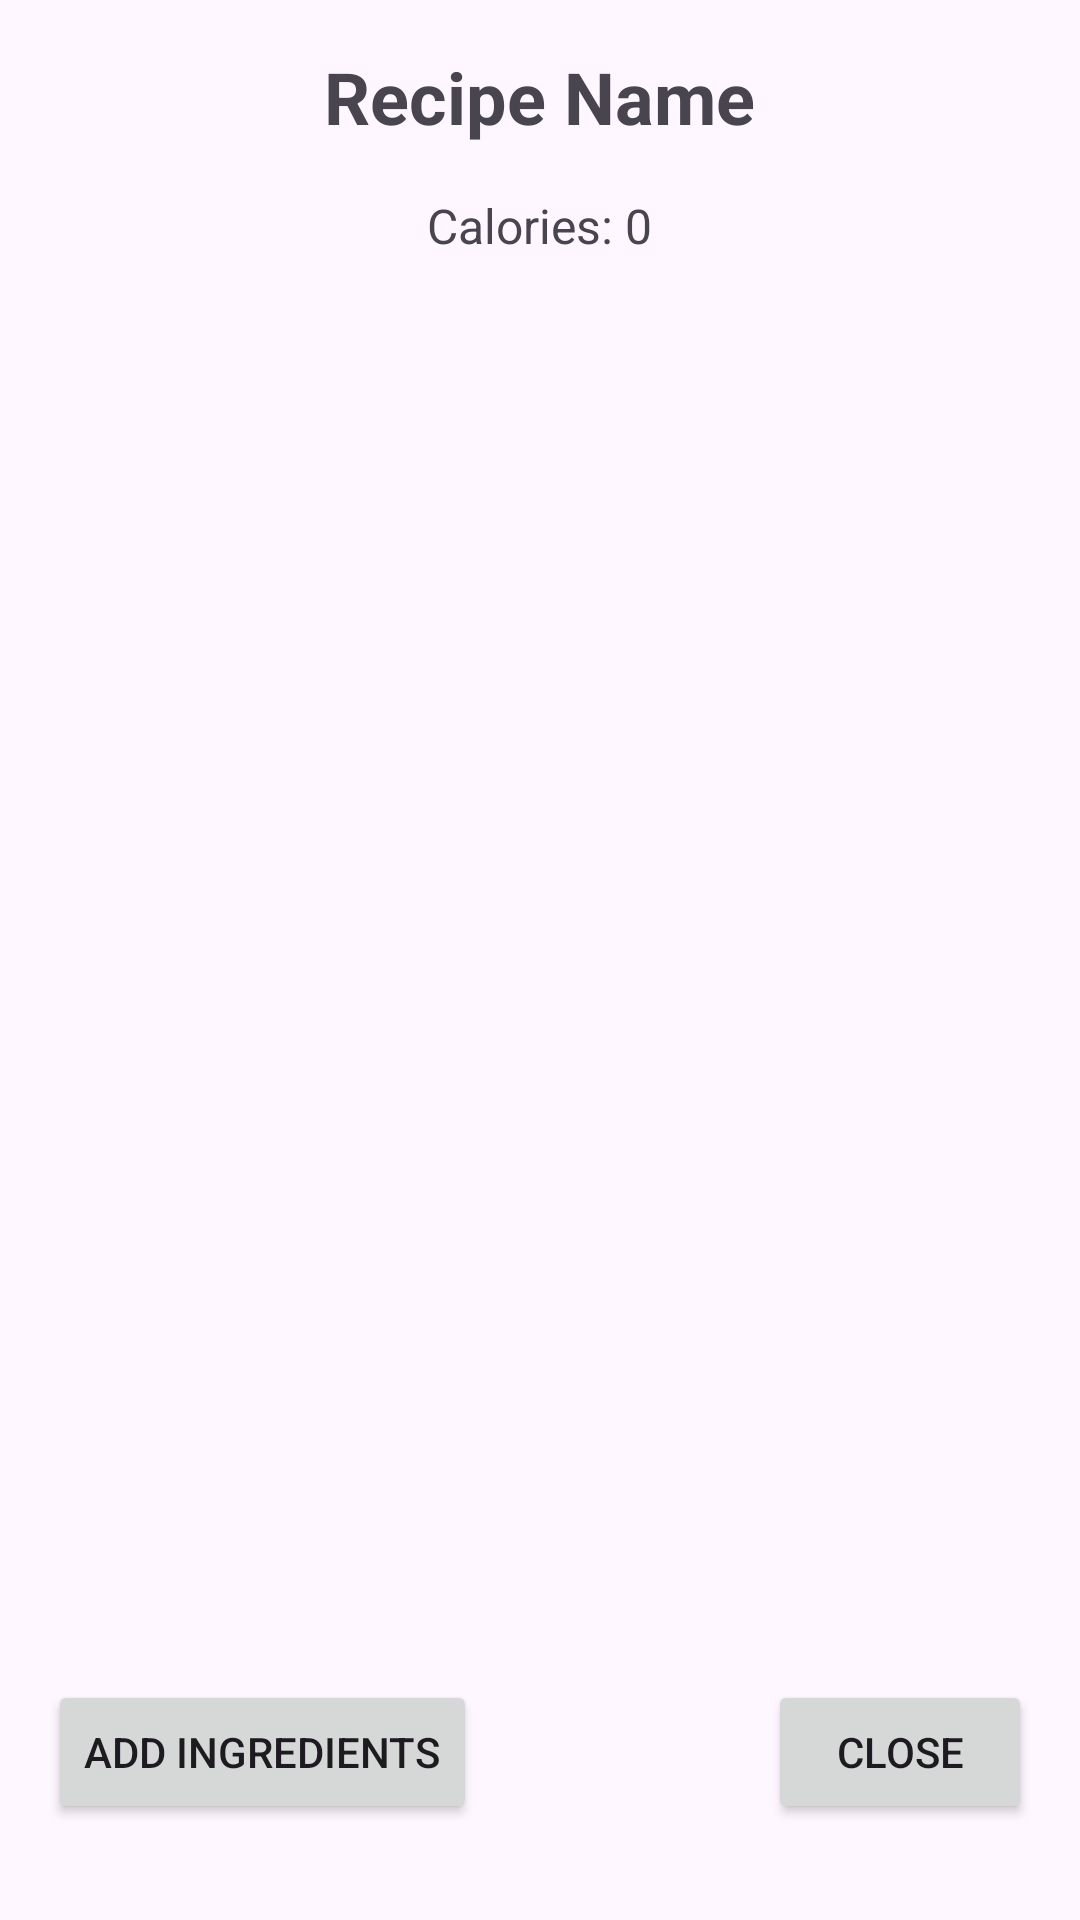

The Android layout XML behind this screen, and the referenced resources:
<!-- AndroidManifest.xml: application theme Theme.CS2340_Project -->
<!-- res/layout/recipe_details_activity.xml -->
<?xml version="1.0" encoding="utf-8"?>
<RelativeLayout xmlns:android="http://schemas.android.com/apk/res/android"
    android:layout_width="match_parent"
    android:layout_height="match_parent"
    android:padding="16dp">

    <TextView
        android:id="@+id/recipeNameTextView"
        android:layout_width="wrap_content"
        android:layout_height="wrap_content"
        android:textSize="24sp"
        android:textStyle="bold"
        android:layout_centerHorizontal="true"
        android:layout_marginBottom="16dp"
        android:text="Recipe Name" />

    <TextView
        android:id="@+id/caloriesTextView"
        android:layout_width="wrap_content"
        android:layout_height="wrap_content"
        android:layout_below="@id/recipeNameTextView"
        android:textSize="16sp"
        android:text="Calories: 0"
        android:layout_centerHorizontal="true" />

    <ListView
        android:id="@+id/ingredientsListView"
        android:layout_width="match_parent"
        android:layout_height="wrap_content"
        android:layout_below="@id/caloriesTextView"
        android:layout_marginTop="16dp"
        android:dividerHeight="1dp"
        android:divider="@android:color/darker_gray"/>

    <Button
        android:id="@+id/closeButton"
        android:layout_width="wrap_content"
        android:layout_height="wrap_content"
        android:text="Close"
        android:layout_alignParentBottom="true"
        android:layout_alignParentEnd="true"
        android:layout_marginBottom="16dp" />

    <Button
        android:id="@+id/addRIngBtn"
        android:layout_width="wrap_content"
        android:layout_height="wrap_content"
        android:text="Add Ingredients"
        android:layout_alignParentStart="true"
        android:layout_alignParentBottom="true"
        android:layout_marginBottom="16dp"
        android:layout_marginEnd="16dp" />


</RelativeLayout>
<!-- resources referenced by this layout -->
<resources>
  <style name="Theme.CS2340_Project" parent="Base.Theme.CS2340_Project" />
  <style name="Base.Theme.CS2340_Project" parent="Theme.Material3.DayNight.NoActionBar">
          
          
      </style>
</resources>
